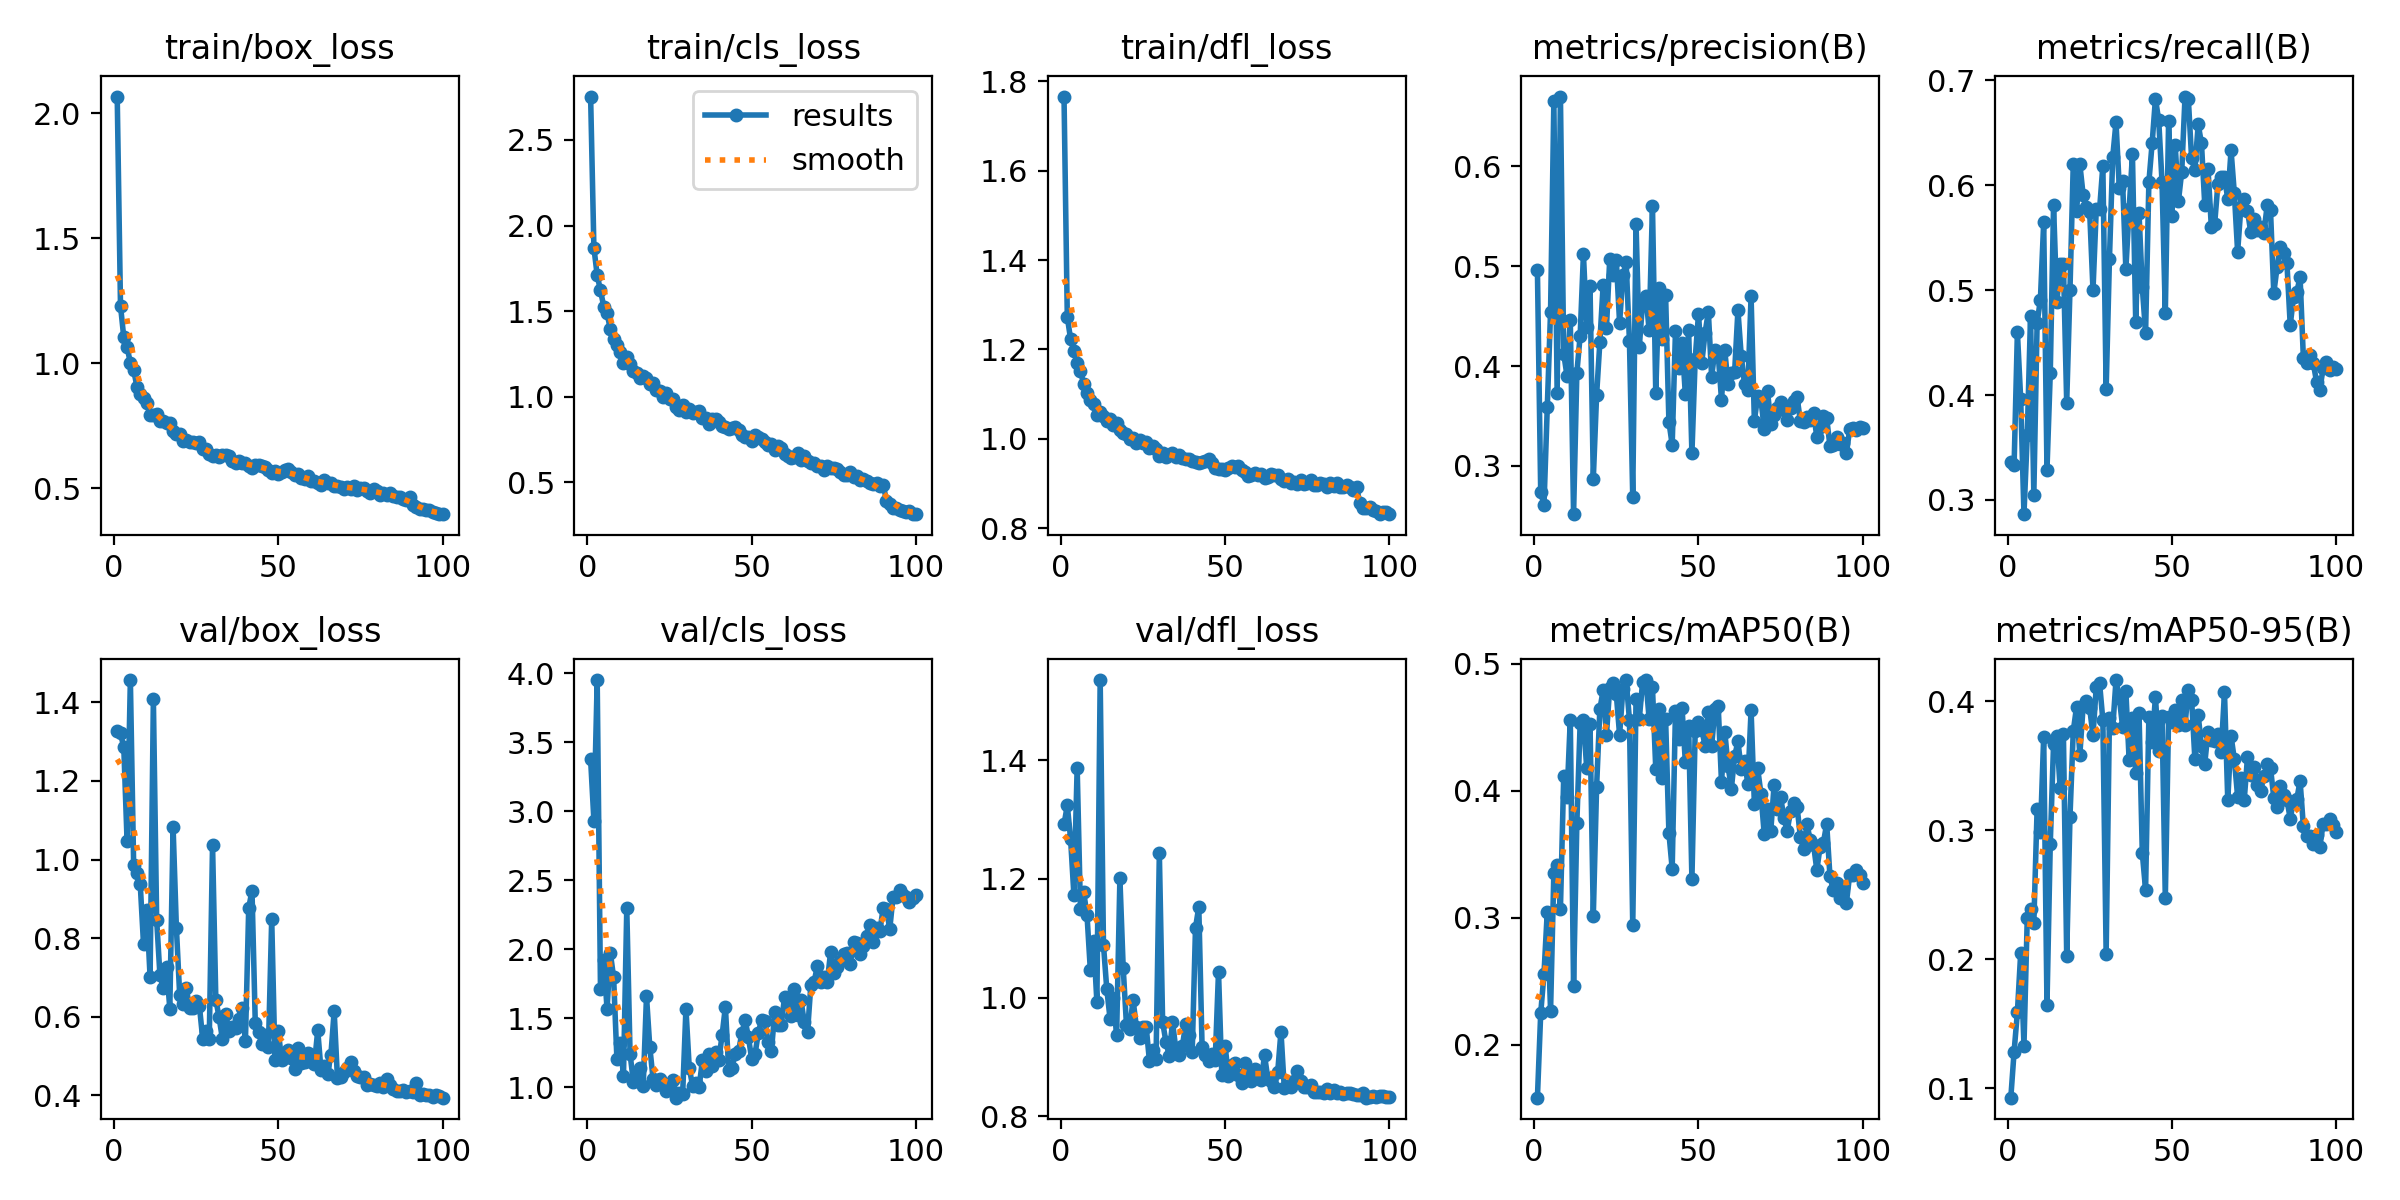

Data behind this chart, as committed beside it:
epoch, time, train/box_loss, train/cls_loss, train/dfl_loss, metrics/precision(B), metrics/recall(B), metrics/mAP50(B), metrics/mAP50-95(B), val/box_loss, val/cls_loss, val/dfl_loss, lr/pg0, lr/pg1, lr/pg2
1, 16.73, 2.066, 2.753, 1.766, 0.496, 0.3359, 0.1585, 0.09251, 1.326, 3.374, 1.292, 0.0004573, 0.0004573, 0.0004573
2, 28.03, 1.229, 1.87, 1.273, 0.2736, 0.3332, 0.2248, 0.1282, 1.321, 2.931, 1.324, 0.0009197, 0.0009197, 0.0009197
3, 38.67, 1.102, 1.71, 1.223, 0.2606, 0.4599, 0.256, 0.1587, 1.286, 3.949, 1.268, 0.001373, 0.001373, 0.001373
4, 49.96, 1.065, 1.621, 1.196, 0.3588, 0.3964, 0.3049, 0.2045, 1.047, 1.714, 1.173, 0.001387, 0.001387, 0.001387
5, 57.96, 1.001, 1.527, 1.17, 0.4546, 0.2864, 0.2268, 0.133, 1.457, 1.921, 1.388, 0.001372, 0.001372, 0.001372
6, 69.28, 0.973, 1.488, 1.151, 0.6651, 0.3614, 0.3355, 0.2316, 0.9866, 1.566, 1.149, 0.001358, 0.001358, 0.001358
7, 80.87, 0.9056, 1.394, 1.122, 0.3731, 0.4755, 0.3414, 0.2385, 0.9663, 1.971, 1.177, 0.001344, 0.001344, 0.001344
8, 90.34, 0.8747, 1.335, 1.103, 0.67, 0.305, 0.3069, 0.2277, 0.9375, 1.795, 1.139, 0.00133, 0.00133, 0.00133
9, 101.8, 0.8607, 1.303, 1.087, 0.4124, 0.4689, 0.4113, 0.3164, 0.7848, 1.204, 1.047, 0.001316, 0.001316, 0.001316
10, 113.2, 0.8389, 1.259, 1.078, 0.3902, 0.4909, 0.3947, 0.2983, 0.8707, 1.321, 1.095, 0.001302, 0.001302, 0.001302
11, 122.6, 0.7923, 1.2, 1.054, 0.4457, 0.5646, 0.456, 0.3724, 0.7005, 1.084, 0.9924, 0.001288, 0.001288, 0.001288
12, 133.9, 0.7938, 1.233, 1.06, 0.2516, 0.3289, 0.2462, 0.1647, 1.408, 2.295, 1.535, 0.001273, 0.001273, 0.001273
13, 143.5, 0.7969, 1.189, 1.051, 0.3934, 0.421, 0.3747, 0.2894, 0.8466, 1.242, 1.089, 0.001259, 0.001259, 0.001259
14, 153.9, 0.7698, 1.15, 1.041, 0.4302, 0.5808, 0.453, 0.3666, 0.7049, 1.039, 1.015, 0.001245, 0.001245, 0.001245
15, 165.1, 0.769, 1.142, 1.044, 0.5121, 0.4884, 0.4556, 0.3728, 0.6725, 1.08, 0.9647, 0.001231, 0.001231, 0.001231
16, 173.5, 0.759, 1.109, 1.031, 0.4386, 0.5252, 0.4176, 0.3328, 0.7275, 1.139, 0.9991, 0.001217, 0.001217, 0.001217
17, 184.6, 0.7606, 1.123, 1.036, 0.4805, 0.5248, 0.4528, 0.3743, 0.6203, 1.008, 0.9364, 0.001203, 0.001203, 0.001203
18, 195.7, 0.7276, 1.108, 1.02, 0.2868, 0.3928, 0.3012, 0.2026, 1.082, 1.659, 1.201, 0.001189, 0.001189, 0.001189
19, 204.4, 0.7159, 1.073, 1.013, 0.3705, 0.5006, 0.4028, 0.3105, 0.8261, 1.291, 1.051, 0.001174, 0.001174, 0.001174
20, 215.2, 0.717, 1.079, 1.011, 0.424, 0.6206, 0.464, 0.3767, 0.6558, 1.059, 0.9538, 0.00116, 0.00116, 0.00116
21, 226.6, 0.6866, 1.037, 1.001, 0.4816, 0.5751, 0.4791, 0.3956, 0.6334, 1.017, 0.9472, 0.001146, 0.001146, 0.001146
22, 235.9, 0.6941, 1.031, 1.001, 0.4378, 0.6201, 0.4441, 0.3586, 0.6739, 1.058, 0.9966, 0.001132, 0.001132, 0.001132
23, 247, 0.6829, 0.998, 0.9905, 0.5071, 0.5909, 0.4809, 0.3961, 0.622, 1.016, 0.9511, 0.001118, 0.001118, 0.001118
24, 257.9, 0.6833, 1.022, 0.9964, 0.4915, 0.5798, 0.4845, 0.4003, 0.6229, 0.9692, 0.9312, 0.001104, 0.001104, 0.001104
25, 267.3, 0.6796, 0.9867, 0.9907, 0.506, 0.5742, 0.4758, 0.3943, 0.6396, 1.017, 0.9509, 0.001089, 0.001089, 0.001089
26, 278.2, 0.6839, 0.9888, 0.9939, 0.4432, 0.5001, 0.4439, 0.3734, 0.6275, 1.053, 0.9503, 0.001075, 0.001075, 0.001075
27, 288.5, 0.6577, 0.9391, 0.979, 0.4908, 0.5774, 0.4799, 0.4113, 0.5438, 0.9236, 0.8926, 0.001061, 0.001061, 0.001061
28, 298.9, 0.6548, 0.9227, 0.9833, 0.5038, 0.5769, 0.487, 0.414, 0.5646, 0.9562, 0.9123, 0.001047, 0.001047, 0.001047
29, 310.2, 0.636, 0.955, 0.9775, 0.4247, 0.6184, 0.4556, 0.3853, 0.543, 0.949, 0.8973, 0.001033, 0.001033, 0.001033
30, 318.4, 0.6279, 0.9118, 0.9619, 0.2687, 0.4054, 0.294, 0.2042, 1.038, 1.569, 1.243, 0.001019, 0.001019, 0.001019
31, 329.3, 0.6331, 0.9266, 0.9678, 0.5426, 0.5293, 0.472, 0.3867, 0.6432, 1.141, 0.9589, 0.001005, 0.001005, 0.001005
32, 340.4, 0.6228, 0.9066, 0.9597, 0.4192, 0.6269, 0.4566, 0.379, 0.5981, 1.012, 0.9253, 0.0009904, 0.0009904, 0.0009904
33, 348.2, 0.6323, 0.9108, 0.9632, 0.464, 0.6601, 0.4855, 0.4163, 0.5432, 1.029, 0.902, 0.0009763, 0.0009763, 0.0009763
34, 359.3, 0.6333, 0.9194, 0.9683, 0.47, 0.5979, 0.4869, 0.4027, 0.6065, 0.998, 0.959, 0.0009621, 0.0009621, 0.0009621
35, 370.4, 0.6275, 0.8775, 0.9593, 0.4358, 0.6039, 0.4562, 0.3802, 0.5631, 1.193, 0.9144, 0.000948, 0.000948, 0.000948
36, 379.5, 0.6083, 0.8749, 0.9632, 0.5607, 0.52, 0.4813, 0.4077, 0.5745, 1.116, 0.9028, 0.0009339, 0.0009339, 0.0009339
37, 390.7, 0.6025, 0.8439, 0.9571, 0.3731, 0.5774, 0.4174, 0.3541, 0.5714, 1.24, 0.9178, 0.0009197, 0.0009197, 0.0009197
38, 401.8, 0.6088, 0.8697, 0.9553, 0.4784, 0.6294, 0.4639, 0.3867, 0.5946, 1.15, 0.9548, 0.0009056, 0.0009056, 0.0009056
39, 411.6, 0.5993, 0.8698, 0.9548, 0.4274, 0.4695, 0.4103, 0.3444, 0.6219, 1.253, 0.9364, 0.0008914, 0.0008914, 0.0008914
40, 422.3, 0.5989, 0.8534, 0.9507, 0.4708, 0.5732, 0.4562, 0.391, 0.5372, 1.199, 0.908, 0.0008773, 0.0008773, 0.0008773
41, 433.4, 0.5886, 0.83, 0.9485, 0.3442, 0.5026, 0.3668, 0.2821, 0.8762, 1.376, 1.118, 0.0008631, 0.0008631, 0.0008631
42, 443.3, 0.5812, 0.8255, 0.9452, 0.321, 0.4595, 0.3386, 0.2536, 0.9209, 1.583, 1.153, 0.000849, 0.000849, 0.000849
43, 454.5, 0.5917, 0.8142, 0.948, 0.4351, 0.603, 0.4629, 0.3876, 0.5841, 1.123, 0.9174, 0.0008348, 0.0008348, 0.0008348
44, 463.3, 0.593, 0.8205, 0.9497, 0.3982, 0.6405, 0.4406, 0.3685, 0.5601, 1.142, 0.9036, 0.0008207, 0.0008207, 0.0008207
45, 473.7, 0.5887, 0.8267, 0.9546, 0.4234, 0.6826, 0.4651, 0.4033, 0.53, 1.241, 0.8926, 0.0008065, 0.0008065, 0.0008065
46, 484.7, 0.5848, 0.8036, 0.9465, 0.3716, 0.6618, 0.4226, 0.3614, 0.5545, 1.258, 0.9043, 0.0007924, 0.0007924, 0.0007924
47, 493, 0.5722, 0.7785, 0.9355, 0.4362, 0.6031, 0.4512, 0.3882, 0.5236, 1.392, 0.8956, 0.0007782, 0.0007782, 0.0007782
48, 503.8, 0.5591, 0.7669, 0.9331, 0.3124, 0.478, 0.3303, 0.2472, 0.8483, 1.485, 1.043, 0.0007641, 0.0007641, 0.0007641
49, 514.7, 0.5679, 0.7657, 0.9319, 0.4071, 0.6612, 0.4471, 0.3875, 0.4886, 1.364, 0.8697, 0.0007499, 0.0007499, 0.0007499
50, 522.6, 0.557, 0.7393, 0.9292, 0.4521, 0.5703, 0.4537, 0.3834, 0.5646, 1.203, 0.9191, 0.0007358, 0.0007358, 0.0007358
51, 533.6, 0.5633, 0.7791, 0.9355, 0.4031, 0.6388, 0.448, 0.3928, 0.49, 1.236, 0.8683, 0.0007216, 0.0007216, 0.0007216
52, 544.3, 0.571, 0.7667, 0.9388, 0.4331, 0.5852, 0.4354, 0.3815, 0.5073, 1.39, 0.8859, 0.0007075, 0.0007075, 0.0007075
53, 552, 0.5762, 0.7553, 0.9375, 0.4543, 0.6131, 0.4617, 0.4011, 0.5145, 1.489, 0.889, 0.0006934, 0.0006934, 0.0006934
54, 563.2, 0.5641, 0.7344, 0.9395, 0.3893, 0.6846, 0.4351, 0.3818, 0.4942, 1.479, 0.8695, 0.0006792, 0.0006792, 0.0006792
55, 574.5, 0.5512, 0.7183, 0.9292, 0.416, 0.6826, 0.4643, 0.409, 0.4676, 1.324, 0.8566, 0.0006651, 0.0006651, 0.0006651
56, 582.7, 0.5554, 0.7243, 0.9263, 0.4118, 0.6257, 0.4666, 0.401, 0.5212, 1.261, 0.889, 0.0006509, 0.0006509, 0.0006509
57, 593.8, 0.5397, 0.6917, 0.9159, 0.3661, 0.6148, 0.4067, 0.355, 0.4812, 1.542, 0.8659, 0.0006368, 0.0006368, 0.0006368
58, 605.2, 0.5377, 0.7136, 0.9191, 0.4156, 0.6582, 0.4464, 0.3891, 0.4848, 1.453, 0.8596, 0.0006226, 0.0006226, 0.0006226
59, 614.6, 0.5476, 0.7002, 0.923, 0.3817, 0.6399, 0.4193, 0.3651, 0.5074, 1.451, 0.8798, 0.0006085, 0.0006085, 0.0006085
60, 625.8, 0.5281, 0.6641, 0.9199, 0.3934, 0.5816, 0.4015, 0.3515, 0.503, 1.654, 0.8703, 0.0005943, 0.0005943, 0.0005943
... 40 more rows
